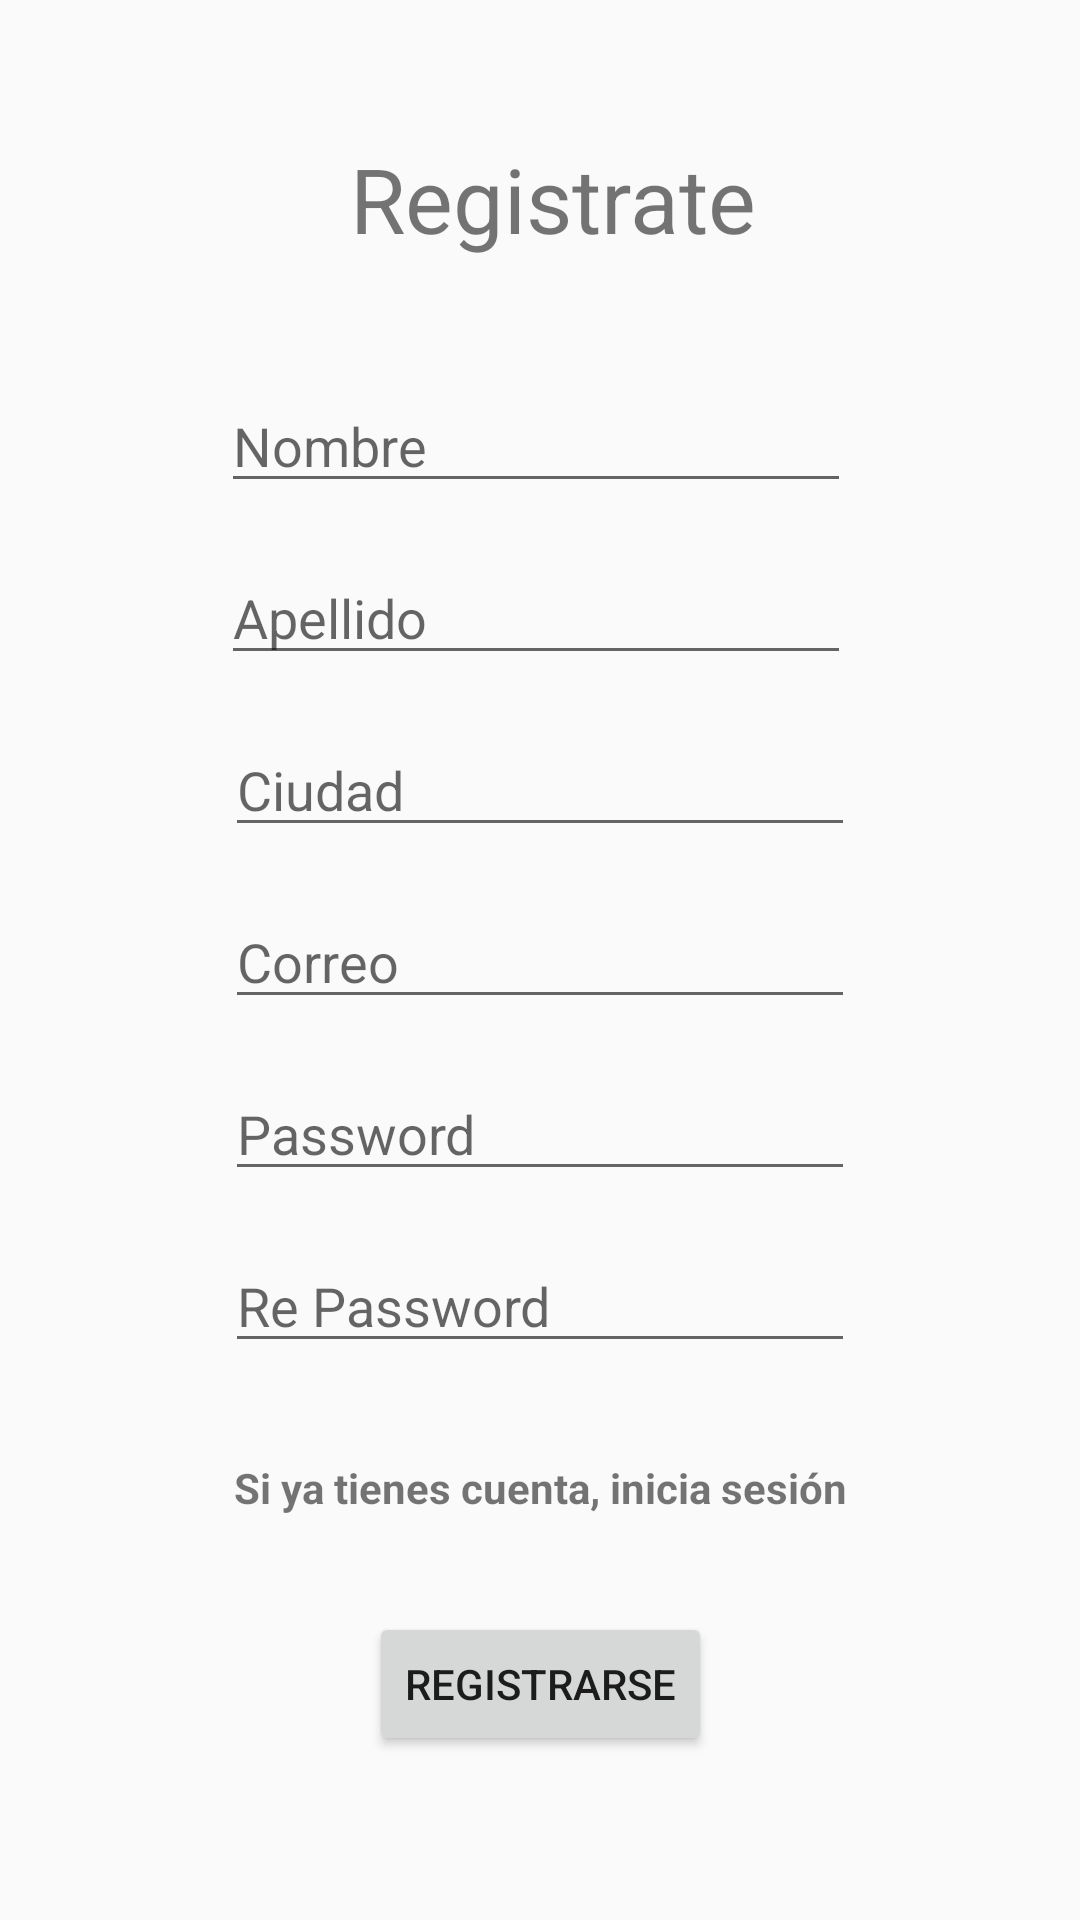

Produce the Android XML layout that renders to this screen, including the resource entries it uses.
<!-- AndroidManifest.xml: application theme Theme.Parcial2Android -->
<!-- res/layout/activity_signup.xml -->
<?xml version="1.0" encoding="utf-8"?>
<androidx.constraintlayout.widget.ConstraintLayout xmlns:android="http://schemas.android.com/apk/res/android"
    xmlns:app="http://schemas.android.com/apk/res-auto"
    xmlns:tools="http://schemas.android.com/tools"
    android:layout_width="match_parent"
    android:layout_height="match_parent">

    <ScrollView
        android:layout_width="0dp"
        android:layout_height="0dp"
        app:layout_constraintBottom_toBottomOf="parent"
        app:layout_constraintEnd_toEndOf="parent"
        app:layout_constraintStart_toStartOf="parent"
        app:layout_constraintTop_toTopOf="parent">

        <androidx.constraintlayout.widget.ConstraintLayout
            android:layout_width="match_parent"
            android:layout_height="match_parent">


            <EditText
                android:id="@+id/nameET"
                android:layout_width="wrap_content"
                android:layout_height="wrap_content"
                android:layout_marginTop="40dp"
                android:ems="10"
                android:hint="Nombre"
                android:inputType="textPersonName"
                app:layout_constraintEnd_toEndOf="parent"
                app:layout_constraintHorizontal_bias="0.492"
                app:layout_constraintStart_toStartOf="parent"
                app:layout_constraintTop_toBottomOf="@+id/textView" />

            <EditText
                android:id="@+id/apellidoET"
                android:layout_width="wrap_content"
                android:layout_height="wrap_content"
                android:layout_marginTop="16dp"
                android:ems="10"
                android:hint="Apellido"
                android:inputType="textPersonName"
                app:layout_constraintEnd_toEndOf="parent"
                app:layout_constraintHorizontal_bias="0.492"
                app:layout_constraintStart_toStartOf="parent"
                app:layout_constraintTop_toBottomOf="@+id/nameET" />

            <EditText
                android:id="@+id/cityET"
                android:layout_width="wrap_content"
                android:layout_height="wrap_content"
                android:layout_marginTop="16dp"
                android:ems="10"
                android:hint="Ciudad"
                android:inputType="textPersonName"
                app:layout_constraintEnd_toEndOf="parent"
                app:layout_constraintStart_toStartOf="parent"
                app:layout_constraintTop_toBottomOf="@+id/apellidoET" />

            <EditText
                android:id="@+id/emailET"
                android:layout_width="wrap_content"
                android:layout_height="wrap_content"
                android:layout_marginTop="16dp"
                android:ems="10"
                android:hint="Correo"
                android:inputType="textPersonName"
                app:layout_constraintEnd_toEndOf="parent"
                app:layout_constraintStart_toStartOf="parent"
                app:layout_constraintTop_toBottomOf="@+id/cityET" />

            <EditText
                android:id="@+id/passwordET"
                android:layout_width="wrap_content"
                android:layout_height="wrap_content"
                android:layout_marginTop="16dp"
                android:ems="10"
                android:hint="Password"
                android:inputType="textPassword"
                app:layout_constraintEnd_toEndOf="parent"
                app:layout_constraintStart_toStartOf="parent"
                app:layout_constraintTop_toBottomOf="@+id/emailET" />

            <EditText
                android:id="@+id/repasswordET"
                android:layout_width="wrap_content"
                android:layout_height="wrap_content"
                android:layout_marginTop="16dp"
                android:ems="10"
                android:hint="Re Password"
                android:inputType="textPassword"
                app:layout_constraintEnd_toEndOf="parent"
                app:layout_constraintStart_toStartOf="parent"
                app:layout_constraintTop_toBottomOf="@+id/passwordET" />

            <Button
                android:id="@+id/signupBtn"
                android:layout_width="wrap_content"
                android:layout_height="wrap_content"
                android:layout_marginTop="32dp"
                android:text="Registrarse"
                app:layout_constraintEnd_toEndOf="parent"
                app:layout_constraintStart_toStartOf="parent"
                app:layout_constraintTop_toBottomOf="@+id/loginLink" />

            <TextView
                android:id="@+id/textView"
                android:layout_width="wrap_content"
                android:layout_height="wrap_content"
                android:layout_marginStart="181dp"
                android:layout_marginTop="46dp"
                android:layout_marginEnd="172dp"
                android:text="Registrate"
                android:textSize="30sp"
                app:layout_constraintEnd_toEndOf="parent"
                app:layout_constraintStart_toStartOf="parent"
                app:layout_constraintTop_toTopOf="parent" />

            <TextView
                android:id="@+id/loginLink"
                android:layout_width="wrap_content"
                android:layout_height="wrap_content"
                android:layout_marginTop="32dp"
                android:text="Si ya tienes cuenta, inicia sesión"
                android:textStyle="bold"
                app:layout_constraintEnd_toEndOf="parent"
                app:layout_constraintStart_toStartOf="parent"
                app:layout_constraintTop_toBottomOf="@+id/repasswordET" />

        </androidx.constraintlayout.widget.ConstraintLayout>


    </ScrollView>


</androidx.constraintlayout.widget.ConstraintLayout>
<!-- resources referenced by this layout -->
<resources>
  <style name="Theme.Parcial2Android" parent="Theme.AppCompat.DayNight.NoActionBar">
          
          <item name="colorPrimary">@color/purple_500</item>
          <item name="colorPrimaryVariant">@color/purple_700</item>
          <item name="colorOnPrimary">@color/white</item>
          
          <item name="colorSecondary">@color/teal_200</item>
          <item name="colorSecondaryVariant">@color/teal_700</item>
          <item name="colorOnSecondary">@color/black</item>
          
          <item name="android:statusBarColor" tools:targetApi="l">?attr/colorPrimaryVariant</item>
          
      </style>
  <!-- not gathered from this repository: default colours our renderer supplied (Android Studio template values) -->
  <color name="purple_500">#FF6200EE</color>
  <color name="purple_700">#FF3700B3</color>
  <color name="teal_200">#FF03DAC5</color>
  <color name="teal_700">#FF018786</color>
  <color name="black">#FF000000</color>
  <color name="white">#FFFFFFFF</color>
</resources>
